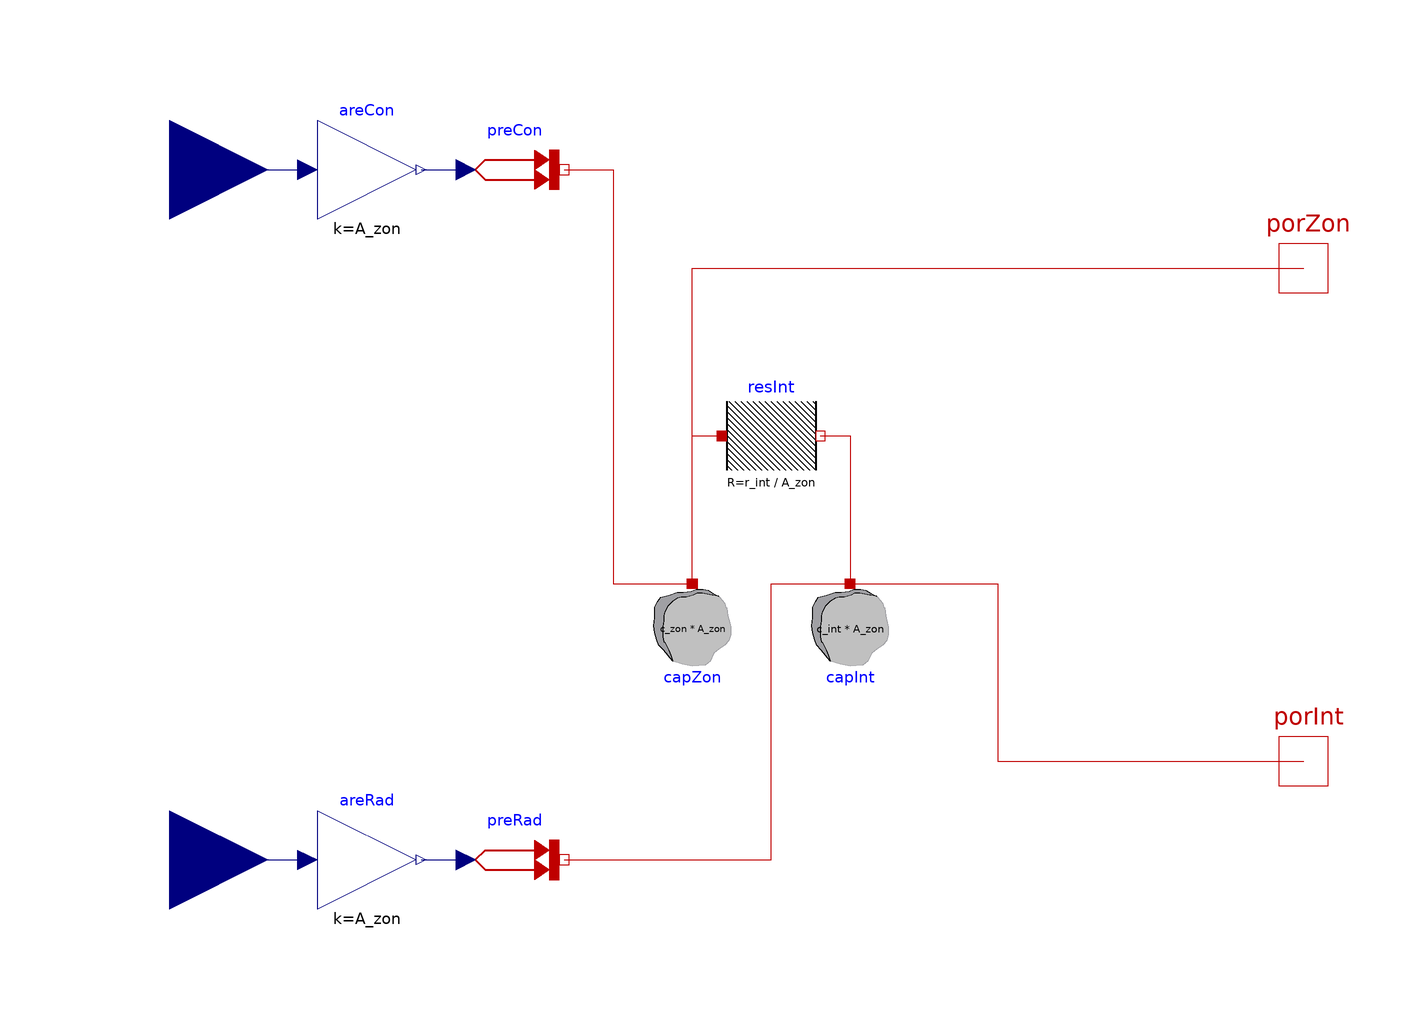

The Modelica model whose source follows is shown above as a component diagram (icons at their Placement, wires along their Line points).

model modZon
      parameter Modelica.SIunits.Area A_zon = 1;
      parameter Units.HeatCapacityCoefficient c_zon=2500
        annotation (Fixed=false);
      parameter Units.HeatCapacityCoefficient c_int=150000
        annotation (Fixed=false);
      parameter Units.HeatResistanceCoefficient r_int=0.2
        annotation (Fixed=false);
      Modelica.Thermal.HeatTransfer.Components.HeatCapacitor capZon(C = c_zon*A_zon)
        annotation (Placement(transformation(extent={{-24,-14},{-4,-34}})));

      Modelica.Thermal.HeatTransfer.Components.HeatCapacitor capInt(C = c_int*A_zon)
        annotation (Placement(transformation(extent={{8,-14},{28,-34}})));
      Modelica.Thermal.HeatTransfer.Components.ThermalResistor resInt(R=r_int/
            A_zon)
        annotation (Placement(transformation(extent={{-8,6},{12,26}})));
      Modelica.Thermal.HeatTransfer.Sources.PrescribedHeatFlow preCon
        annotation (Placement(transformation(extent={{-60,60},{-40,80}})));
      Modelica.Blocks.Interfaces.RealInput intCon
        annotation (Placement(transformation(extent={{-140,50},{-100,90}})));
      Modelica.Blocks.Interfaces.RealInput intRad
        annotation (Placement(transformation(extent={{-140,-90},{-100,-50}})));
      Modelica.Thermal.HeatTransfer.Sources.PrescribedHeatFlow preRad
        annotation (Placement(transformation(extent={{-60,-80},{-40,-60}})));
      Modelica.Thermal.HeatTransfer.Interfaces.HeatPort_b porZon
        annotation (Placement(transformation(extent={{100,40},{120,60}}),
            iconTransformation(extent={{100,40},{120,60}})));
      Modelica.Thermal.HeatTransfer.Interfaces.HeatPort_b porInt annotation (
          Placement(transformation(extent={{100,-60},{120,-40}}),
            iconTransformation(extent={{100,-60},{120,-40}})));
    Modelica.Blocks.Math.Gain areCon(k=A_zon)
      annotation (Placement(transformation(extent={{-90,60},{-70,80}})));
    Modelica.Blocks.Math.Gain areRad(k=A_zon)
      annotation (Placement(transformation(extent={{-90,-80},{-70,-60}})));
    equation
      connect(resInt.port_b, capInt.port)
        annotation (Line(points={{12,16},{18,16},{18,-14}}, color={191,0,0}));
      connect(preCon.port, capZon.port) annotation (Line(points={{-40,70},{-30,
            70},{-30,-14},{-14,-14}},  color={191,0,0}));
      connect(preRad.port, capInt.port) annotation (Line(points={{-40,-70},{2,
            -70},{2,-14},{18,-14}},    color={191,0,0}));
      connect(capZon.port, resInt.port_a)
        annotation (Line(points={{-14,-14},{-14,16},{-8,16}},
                                                            color={191,0,0}));
      connect(capZon.port, porZon)
        annotation (Line(points={{-14,-14},{-14,50},{110,50}},color={191,0,0}));
      connect(capInt.port, porInt) annotation (Line(points={{18,-14},{32,-14},{
            48,-14},{48,-50},{110,-50}},
                                       color={191,0,0}));
    connect(intCon, areCon.u)
      annotation (Line(points={{-120,70},{-92,70}}, color={0,0,127}));
    connect(areCon.y, preCon.Q_flow)
      annotation (Line(points={{-69,70},{-60,70}}, color={0,0,127}));
    connect(intRad, areRad.u)
      annotation (Line(points={{-120,-70},{-92,-70}}, color={0,0,127}));
    connect(areRad.y, preRad.Q_flow)
      annotation (Line(points={{-69,-70},{-60,-70}}, color={0,0,127}));
      annotation (Icon(coordinateSystem(preserveAspectRatio=false), graphics={
            Rectangle(
              extent={{-100,100},{100,-100}},
              lineColor={0,0,0},
              fillColor={255,255,255},
              fillPattern=FillPattern.Solid),
            Text(
              extent={{-44,36},{42,-34}},
              lineColor={0,0,0},
              textStyle={TextStyle.Bold},
              textString="modZon")}),                                Diagram(
          coordinateSystem(preserveAspectRatio=false)));
    end modZon;